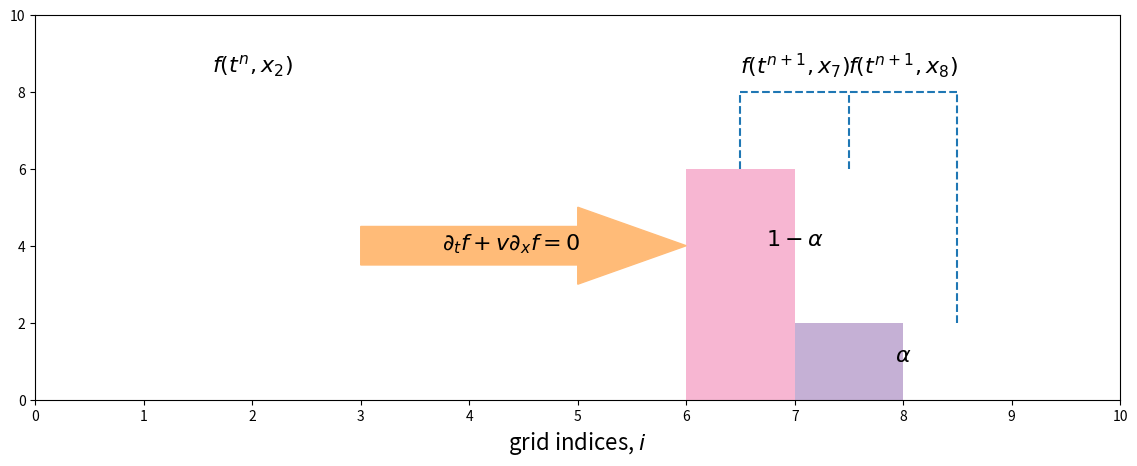

This figure's Python source: (Note: this script raises an exception after producing the figure.)
#!/usr/bin/env python
import matplotlib.pyplot as plt

# set up the figure
fig = plt.figure()
fig.set_size_inches(14,5)
ax = fig.add_subplot(111)
ax.set_xlim(0,10)
ax.set_ylim(0,10)

# color schemes

tableau20 = [(31, 119, 180), (174, 199, 232), (255, 127, 14), (255, 187, 120),
             (44, 160, 44), (152, 223, 138), (214, 39, 40), (255, 152, 150),
             (148, 103, 189), (197, 176, 213), (140, 86, 75), (196, 156, 148),
             (227, 119, 194), (247, 182, 210), (127, 127, 127), (199, 199, 199),
             (188, 189, 34), (219, 219, 141), (23, 190, 207), (158, 218, 229)]

# Scale the RGB values to the [0, 1] range, which is the format matplotlib accepts.
for i in range(len(tableau20)):
    r, g, b = tableau20[i]
    tableau20[i] = (r / 255., g / 255., b / 255.)

prepoint = 2
width = 1
halfwidth = width / 2.
left_edge = prepoint - halfwidth
right_edge = prepoint + halfwidth
height = 8.

plt.bar(left_edge, height, width = width, color = [1,1,1], linestyle = 'dashed')
plt.text(prepoint, height + 0.5, r'$f(t^n, x_2)$', ha = 'center', fontsize = 16)
abscissa = range(11)
plt.xticks(abscissa)



postpoint = 7.25
postpoint_int = postpoint - (postpoint % 1)
left_edge = postpoint - halfwidth
right_edge = postpoint + halfwidth

# cell at i = 7
#plt.bar(postpoint_int - halfwidth, height, width = width, color = [1,1,1], linestyle = 'dashed')
plt.vlines(6.5, 0.75*height, height, linestyles = 'dashed')
plt.hlines(height, 6.5, 7.5, linestyles = 'dashed')

# cell at i = 8
#plt.bar(postpoint_int + 1 - halfwidth, height, width = width, color = [1,1,1], linestyle = 'dashed')

plt.vlines(8.5, .25*height, height, linestyles = 'dashed')
plt.hlines(height, 8.5, 7.5, linestyles = 'dashed')

# cell interface line at 7.5
plt.vlines(7.5, .75*height, height, linestyles = 'dashed')

# shade overlap fractions on cells at i = 7 and i = 8

# shading overlap of cell i = 7
plt.bar(7 - halfwidth, .75*height, width = width, color = tableau20[13])
plt.bar(7 + halfwidth, .25*height, width = width, color = tableau20[9])

# label fractional parts of remapped cells
plt.text(7, 4, r'$1 - \alpha$', ha = 'center', fontsize = 16)
plt.text(8,1, r'$\alpha$', ha = 'center', fontsize = 16)

# label remapped cells according to location at t + dt

plt.text(7, height + 0.5, r'$f(t^{n+1},x_7)$', ha = 'center', fontsize = 16)
plt.text(8, height + 0.5, r'$f(t^{n+1},x_8)$', ha = 'center', fontsize = 16)

arrow_length = 2
plt.arrow(3, 4, arrow_length, 0, width = 1, head_width = 2, head_length = 1, color = tableau20[3])
plt.text(3.75, 3.9, r'$\partial_t f + v\partial_x f = 0$', fontsize = 16)

plt.xlabel('grid indices, $i$', fontsize = 16)



# left and right boundaries
xmin = 1
xmax = 9

plt.savefig('./../fig/remap_centroids.png')
